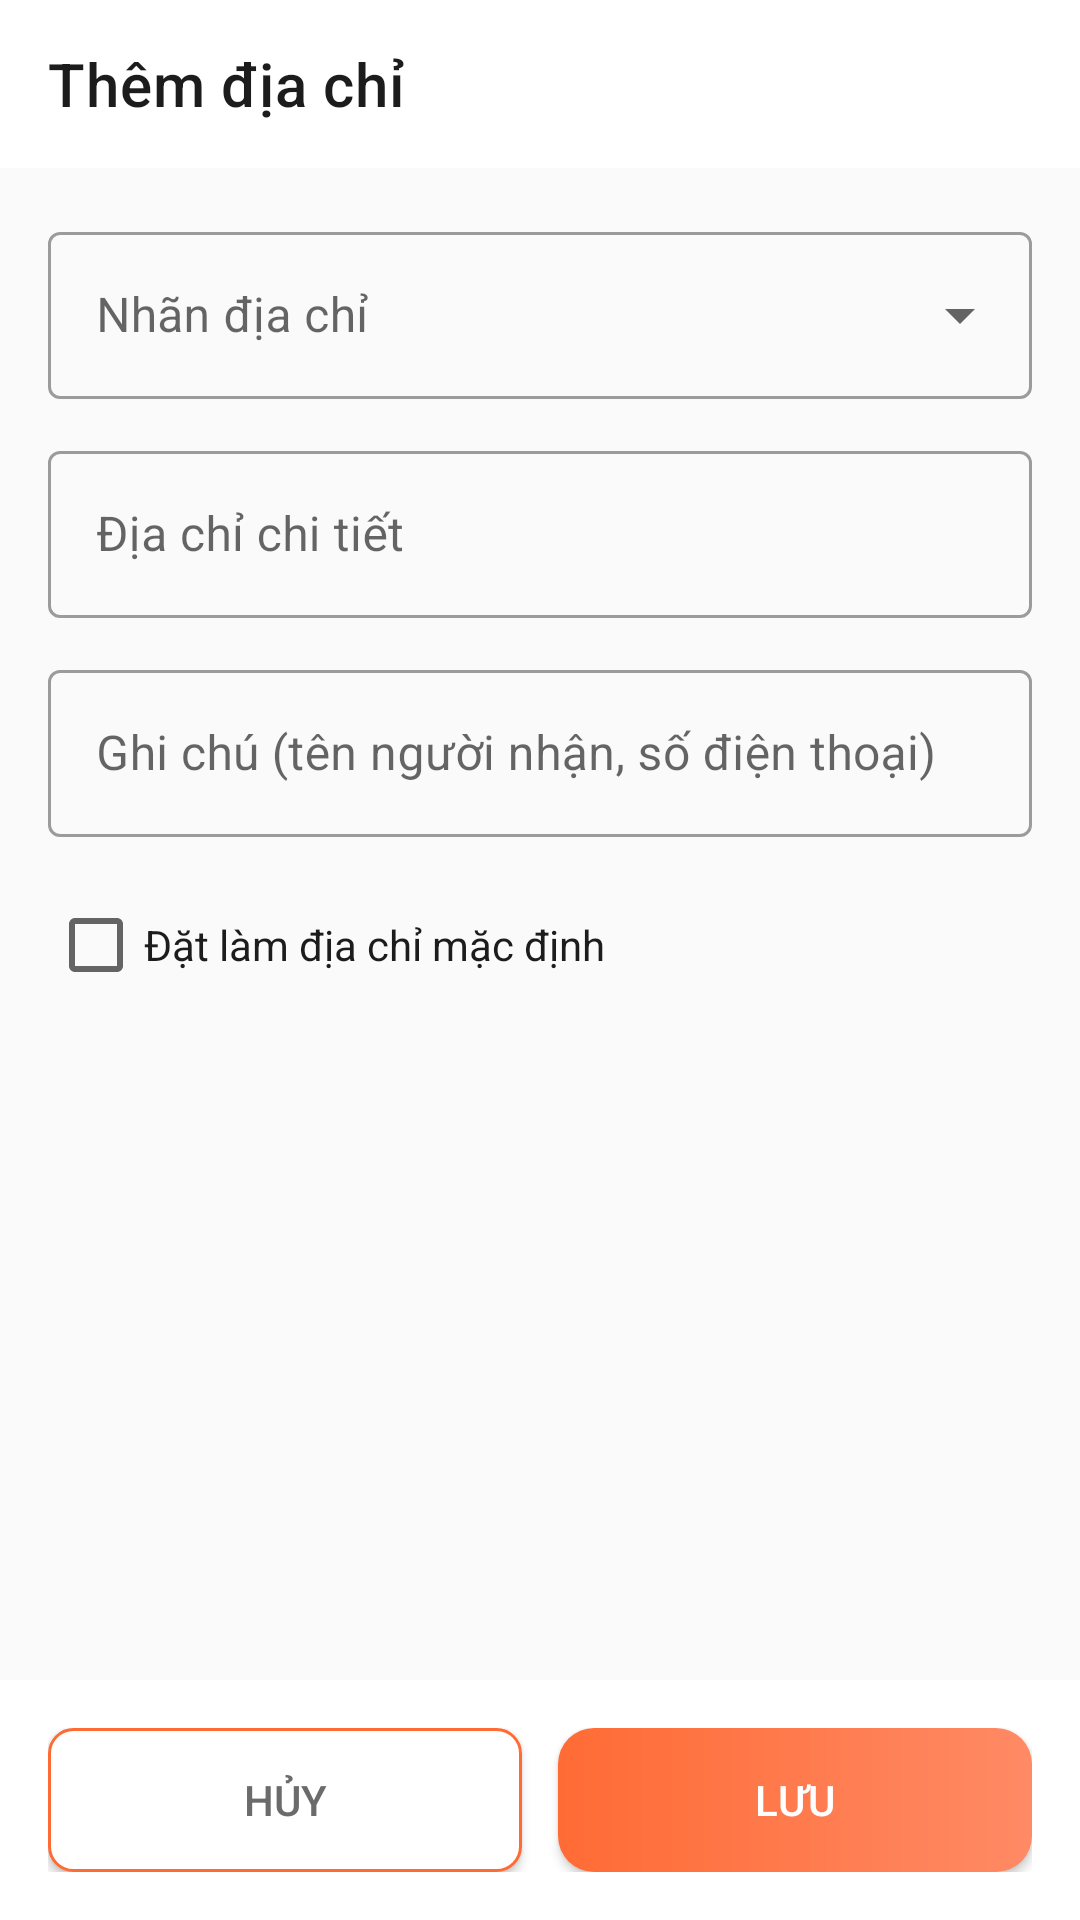

Reconstruct the res/layout file that produces this screen, plus the resources it refers to.
<!-- AndroidManifest.xml: application theme Theme.FoodCouriersClient -->
<!-- res/layout/activity_address_form.xml -->
<?xml version="1.0" encoding="utf-8"?>
<androidx.constraintlayout.widget.ConstraintLayout xmlns:android="http://schemas.android.com/apk/res/android"
    xmlns:app="http://schemas.android.com/apk/res-auto"
    android:layout_width="match_parent"
    android:layout_height="match_parent"
    android:background="@color/background">

    <androidx.appcompat.widget.Toolbar
        android:id="@+id/toolbar"
        android:layout_width="match_parent"
        android:layout_height="?attr/actionBarSize"
        android:background="@color/surface"
        app:layout_constraintTop_toTopOf="parent"
        app:navigationIcon="@drawable/ic_back"
        app:title="Thêm địa chỉ"
        app:titleTextColor="@color/text_primary" />

    <ScrollView
        android:layout_width="match_parent"
        android:layout_height="0dp"
        app:layout_constraintTop_toBottomOf="@id/toolbar"
        app:layout_constraintBottom_toTopOf="@id/btn_save">

        <LinearLayout
            android:layout_width="match_parent"
            android:layout_height="wrap_content"
            android:orientation="vertical"
            android:padding="@dimen/screen_padding">

            <com.google.android.material.textfield.TextInputLayout
                android:layout_width="match_parent"
                android:layout_height="wrap_content"
                android:hint="Nhãn địa chỉ"
                style="@style/Widget.MaterialComponents.TextInputLayout.OutlinedBox.ExposedDropdownMenu">

                <AutoCompleteTextView
                    android:id="@+id/dropdown_label"
                    android:layout_width="match_parent"
                    android:layout_height="wrap_content"
                    android:inputType="none" />

            </com.google.android.material.textfield.TextInputLayout>

            <com.google.android.material.textfield.TextInputLayout
                android:layout_width="match_parent"
                android:layout_height="wrap_content"
                android:layout_marginTop="@dimen/spacing_md"
                android:hint="Địa chỉ chi tiết"
                style="@style/Widget.MaterialComponents.TextInputLayout.OutlinedBox">

                <com.google.android.material.textfield.TextInputEditText
                    android:id="@+id/et_address"
                    android:layout_width="match_parent"
                    android:layout_height="wrap_content"
                    android:inputType="textPostalAddress"
                    android:minLines="2" />

            </com.google.android.material.textfield.TextInputLayout>

            <com.google.android.material.textfield.TextInputLayout
                android:layout_width="match_parent"
                android:layout_height="wrap_content"
                android:layout_marginTop="@dimen/spacing_md"
                android:hint="Ghi chú (tên người nhận, số điện thoại)"
                style="@style/Widget.MaterialComponents.TextInputLayout.OutlinedBox">

                <com.google.android.material.textfield.TextInputEditText
                    android:id="@+id/et_note"
                    android:layout_width="match_parent"
                    android:layout_height="wrap_content"
                    android:inputType="text" />

            </com.google.android.material.textfield.TextInputLayout>

            <CheckBox
                android:id="@+id/cb_default"
                android:layout_width="match_parent"
                android:layout_height="wrap_content"
                android:layout_marginTop="@dimen/spacing_md"
                android:text="Đặt làm địa chỉ mặc định"
                android:textColor="@color/text_primary" />

        </LinearLayout>

    </ScrollView>

    <LinearLayout
        android:layout_width="match_parent"
        android:layout_height="wrap_content"
        android:orientation="horizontal"
        android:padding="@dimen/screen_padding"
        android:background="@color/surface"
        app:layout_constraintBottom_toBottomOf="parent">

        <Button
            android:id="@+id/btn_cancel"
            android:layout_width="0dp"
            android:layout_height="@dimen/button_height"
            android:layout_weight="1"
            android:text="Hủy"
            android:textColor="@color/text_secondary"
            android:background="@drawable/button_outline" />

        <Button
            android:id="@+id/btn_save"
            android:layout_width="0dp"
            android:layout_height="@dimen/button_height"
            android:layout_weight="1"
            android:layout_marginStart="@dimen/spacing_md"
            android:text="Lưu"
            android:textColor="@color/white"
            android:background="@drawable/gradient_primary" />

    </LinearLayout>

</androidx.constraintlayout.widget.ConstraintLayout>
<!-- resources referenced by this layout -->
<resources>
  <color name="background">#FAFAFA</color>
  <color name="surface">#FFFFFF</color>
  <color name="text_primary">#1C1C1C</color>
  <color name="text_secondary">#6B6B6B</color>
  <color name="white">#FFFFFF</color>
  <dimen name="button_height">48dp</dimen>
  <dimen name="screen_padding">16dp</dimen>
  <dimen name="spacing_md">12dp</dimen>
  <!-- drawable button_outline (drawable) -->
  <?xml version="1.0" encoding="utf-8"?>
  <shape xmlns:android="http://schemas.android.com/apk/res/android"
      android:shape="rectangle">
      <solid android:color="@color/surface" />
      <corners android:radius="@dimen/radius_small" />
      <stroke android:width="1dp" android:color="@color/primary" />
  </shape>
  <!-- drawable gradient_primary (drawable) -->
  <?xml version="1.0" encoding="utf-8"?>
  <shape xmlns:android="http://schemas.android.com/apk/res/android">
      <gradient
          android:angle="0"
          android:startColor="@color/primary"
          android:endColor="@color/primary_light"
          android:type="linear" />
      <corners android:radius="12dp" />
  </shape>
  <style name="Theme.FoodCouriersClient" parent="Theme.MaterialComponents.DayNight.DarkActionBar">
          
          <item name="colorPrimary">@color/purple_500</item>
          <item name="colorPrimaryVariant">@color/purple_700</item>
          <item name="colorOnPrimary">@color/white</item>
          
          <item name="colorSecondary">@color/teal_200</item>
          <item name="colorSecondaryVariant">@color/teal_700</item>
          <item name="colorOnSecondary">@color/black</item>
          
          <item name="android:statusBarColor">?attr/colorPrimaryVariant</item>
          
      </style>
  <dimen name="radius_small">8dp</dimen>
  <color name="primary">#FF6B35</color>
  <color name="primary_light">#FF8A65</color>
  <color name="black">#000000</color>
  <!-- not gathered from this repository: default colours our renderer supplied (Android Studio template values) -->
  <color name="purple_500">#FF6200EE</color>
  <color name="purple_700">#FF3700B3</color>
  <color name="teal_200">#FF03DAC5</color>
  <color name="teal_700">#FF018786</color>
</resources>
